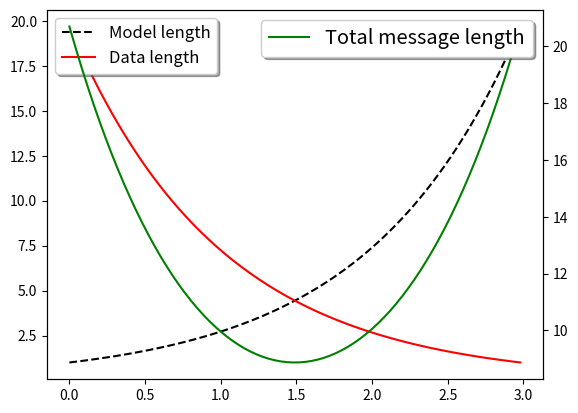

This figure's Python source:
import numpy as np
import matplotlib.pyplot as plt

# Make some fake data.
a = b = np.arange(0, 3, .02)
c = np.exp(a)
d = c[::-1]
_,ax1=plt.subplots()
ax2 = ax1.twinx()  
# Create plots with pre-defined labels.


ax1.plot(a, c, 'k--',label='Model length')
ax1.plot(a, d, 'r', label='Data length')
# 这里先把地一个曲线标志显示了
ax1.legend(loc='upper left', shadow=True, fontsize='large')

ax2.plot(a, c + d, 'g', label='Total message length')
#接着再显示第二个
ax2.legend(loc='upper right', shadow=True, fontsize='x-large')

plt.show()